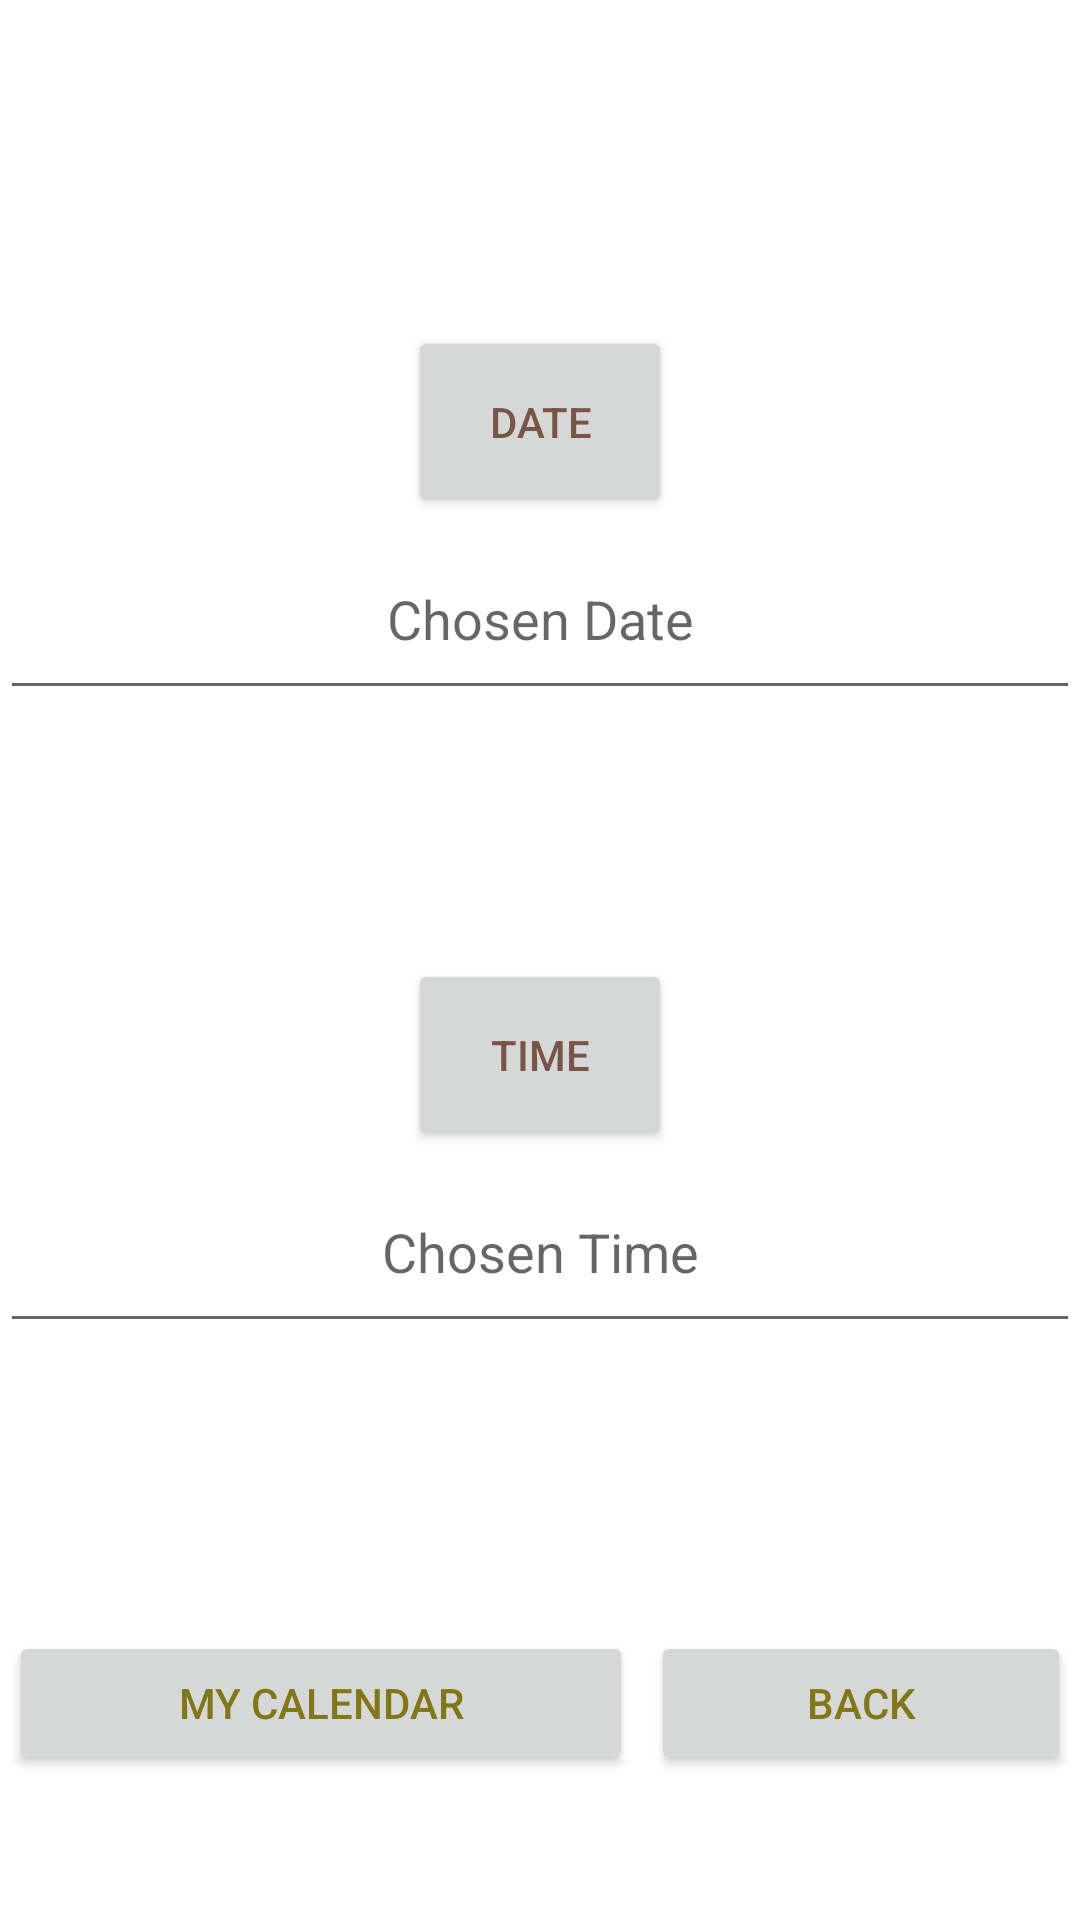

The Android layout XML behind this screen, and the referenced resources:
<!-- AndroidManifest.xml: application theme Theme.ReparaTech -->
<!-- res/layout/repair_booking_fragment.xml -->
<?xml version="1.0" encoding="utf-8"?>
<LinearLayout xmlns:android="http://schemas.android.com/apk/res/android"
    xmlns:app="http://schemas.android.com/apk/res-auto"
    xmlns:tools="http://schemas.android.com/tools"
    android:id="@+id/homepage"
    android:layout_width="match_parent"
    android:layout_height="match_parent"
    android:orientation="vertical">

        <View
            android:layout_width="match_parent"
            android:layout_height="0dp"
            android:layout_weight="0.17" />

        <Button
            android:id="@+id/btnDatePicker"
            android:layout_width="wrap_content"
            android:layout_height="0dp"
            android:layout_gravity="center"
            android:layout_weight="0.1"
            android:text="@string/btndate"
            android:textColor="#795548" />

        <EditText
            android:id="@+id/etDate"
            android:layout_width="match_parent"
            android:layout_height="0dp"
            android:layout_weight="0.1"
            android:autofillHints=""
            android:gravity="center"
            android:hint="@string/chosen_date"
            android:inputType="text"
            tools:ignore="TextFields,VisualLintTextFieldSize"
            />

        <View
            android:layout_width="match_parent"
            android:layout_height="0dp"
            android:layout_weight="0.13" />

        <Button
            android:id="@+id/btnTimePicker"
            android:layout_width="wrap_content"
            android:layout_height="0dp"
            android:layout_gravity="center"
            android:layout_weight="0.1"
            android:text="@string/txt_time"
            android:textColor="#795548" />

        <EditText
            android:id="@+id/etTime"
            android:layout_width="match_parent"
            android:layout_height="0dp"
            android:layout_weight="0.1"
            android:autofillHints=""
            android:gravity="center"
            android:hint="@string/chosen_time"
            android:inputType="text"
            tools:ignore="VisualLintTextFieldSize" />

        <View
            android:layout_width="match_parent"
            android:layout_height="0dp"
            android:layout_weight="0.15" />

        <LinearLayout
            style="?android:attr/buttonBarStyle"
            android:layout_width="match_parent"
            android:layout_height="0dp"
            android:layout_weight="0.1"
            android:orientation="horizontal">

            <Button
                android:id="@+id/btnMyCalendar"
                android:layout_width="208dp"
                android:layout_height="wrap_content"
                android:layout_marginLeft="3dp"
                android:layout_marginRight="3dp"
                android:text="@string/txt_my_calendar"
                android:textColor="#827717" />

            <Button
                android:id="@+id/btnBack"
                android:layout_width="match_parent"
                android:layout_height="wrap_content"
                android:layout_marginLeft="3dp"
                android:layout_marginRight="3dp"
                android:text="@string/txt_back"
                android:textColor="#827717"
                tools:ignore="VisualLintButtonSize" />

        </LinearLayout>

        <View
            android:layout_width="match_parent"
            android:layout_height="0dp"
            android:layout_weight="0.05" />
</LinearLayout>
<!-- resources referenced by this layout -->
<resources>
  <string name="btndate">Date</string>
  <string name="chosen_date">Chosen Date</string>
  <string name="chosen_time">Chosen Time</string>
  <string name="txt_back">Back</string>
  <string name="txt_my_calendar">My Calendar</string>
  <string name="txt_time">Time</string>
  <style name="Theme.ReparaTech" parent="Base.Theme.ReparaTech" />
  <style name="Base.Theme.ReparaTech" parent="Theme.MaterialComponents.DayNight.DarkActionBar">
          
          <item name="colorPrimary">@color/yellow</item>
      </style>
  <color name="yellow">#FFD333</color>
</resources>
